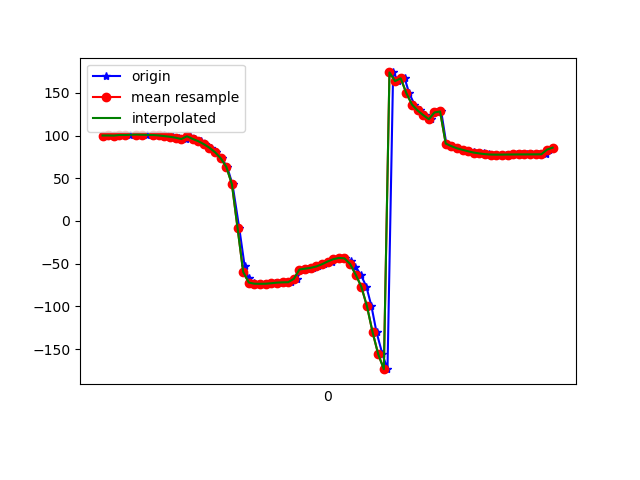

The file beside this chart, header and first rows:
1618772737492, 1468421335908772, 100.02536, 19.128307, -2.434408
1618772737505, 1468421355139542, 100.1, 19.02, -2.881
1618772737523, 1468421374370312, 99.94, 18.96, -2.322
1618772737543, 1468421393601082, 100.6, 20.01, -2.15
1618772737562, 1468421412831852, 100.7, 20.03, -2.571
1618772737579, 1468421432062622, 100.5, 20.07, -2.023
1618772737601, 1468421451293392, 101.1, 21.02, -1.508
1618772737619, 1468421470524162, 101.1, 20.99, -2.098
1618772737638, 1468421489754932, 100.9, 20.99, -1.784
1618772737660, 1468421508985702, 100.6, 21.55, -0.6607
1618772737674, 1468421528216472, 100.6, 21.85, -1.518
1618772737697, 1468421547447242, 100.1, 22.42, -1.765
1618772737712, 1468421566678012, 99.28, 23.62, -0.9456
1618772737732, 1468421585908782, 98.52, 26.18, -0.005928
1618772737753, 1468421605139552, 97.44, 28.94, -0.4312
1618772737775, 1468421624370322, 95.88, 32.86, 0.005214
1618772737790, 1468421643601092, 99.15, 37.17, -2.054
1618772737809, 1468421662831862, 96.06, 44.9, 1.802
1618772737829, 1468421682062632, 93.41, 50.62, 2.025
1618772737846, 1468421701293402, 89.89, 56.11, 3.027
1618772737865, 1468421720524172, 85.7, 61.49, 4.687
1618772737884, 1468421739754942, 80.39, 66.66, 7.543
1618772737903, 1468421758985712, 73.42, 71.39, 11.98
1618772737923, 1468421778216482, 63.29, 76.11, 19.57
1618772737942, 1468421797576753, 42.78, 81.17, 37.56
1618772737966, 1468421816807523, -8.428, 83.84, 86.31
1618772737985, 1468421836038293, -52.47, 81.07, 128.2
1618772737999, 1468421855269063, -67.15, 77.52, 141.1
1618772738017, 1468421874499833, -72.19, 75.08, 145
1618772738036, 1468421893730603, -73.53, 73.62, 146.3
1618772738056, 1468421912961373, -73.65, 72.58, 147.3
1618772738075, 1468421932192143, -73.55, 71.6, 149
1618772738093, 1468421951422913, -72.98, 70.82, 150.7
1618772738112, 1468421970653683, -72.25, 70.22, 152.8
1618772738136, 1468421989884453, -71.94, 69.33, 155.9
1618772738151, 1468422009115223, -71.77, 68.07, 159.9
1618772738170, 1468422028345993, -67.81, 70.02, 174.3
1618772738189, 1468422047576763, -56.89, 65.78, 168.8
1618772738208, 1468422066807533, -55.92, 64.46, 173.7
1618772738227, 1468422086038303, -54.91, 63.39, 178.9
1618772738246, 1468422105269073, -53.33, 62.34, -175.9
1618772738266, 1468422124499843, -50.72, 61.11, -171.4
1618772738295, 1468422143730613, -47.56, 59.92, -168.1
1618772738304, 1468422162961383, -44.85, 59.48, -164.7
1618772738322, 1468422182192153, -43.35, 60.43, -160.5
1618772738341, 1468422201422923, -43.84, 62.76, -155.1
1618772738362, 1468422220653693, -47.2, 65.88, -148
1618772738379, 1468422239884463, -53.49, 69.05, -139.1
1618772738398, 1468422259115233, -62.92, 71.89, -128.2
1618772738418, 1468422278346003, -77.04, 74.42, -113.7
1618772738436, 1468422297576773, -99.92, 76.12, -91.5
1618772738454, 1468422316807543, -130.3, 75.24, -62.77
1618772738475, 1468422336038313, -156.1, 71.21, -39.53
1618772738493, 1468422355269083, -173.6, 66.03, -25.29
1618772738513, 1468422374499853, 173.9, 60.7, -16.4
1618772738532, 1468422393730623, 163.7, 54.81, -10.06
1618772738554, 1468422412961393, 167, 49.53, -18.32
1618772738570, 1468422432192163, 149.6, 42.88, -7.241
1618772738589, 1468422451422933, 136.3, 35.37, 0.5023
1618772738607, 1468422470653703, 129.3, 30.11, 3.707
1618772738627, 1468422489884473, 123.9, 26.18, 5.776
... 24 more rows
